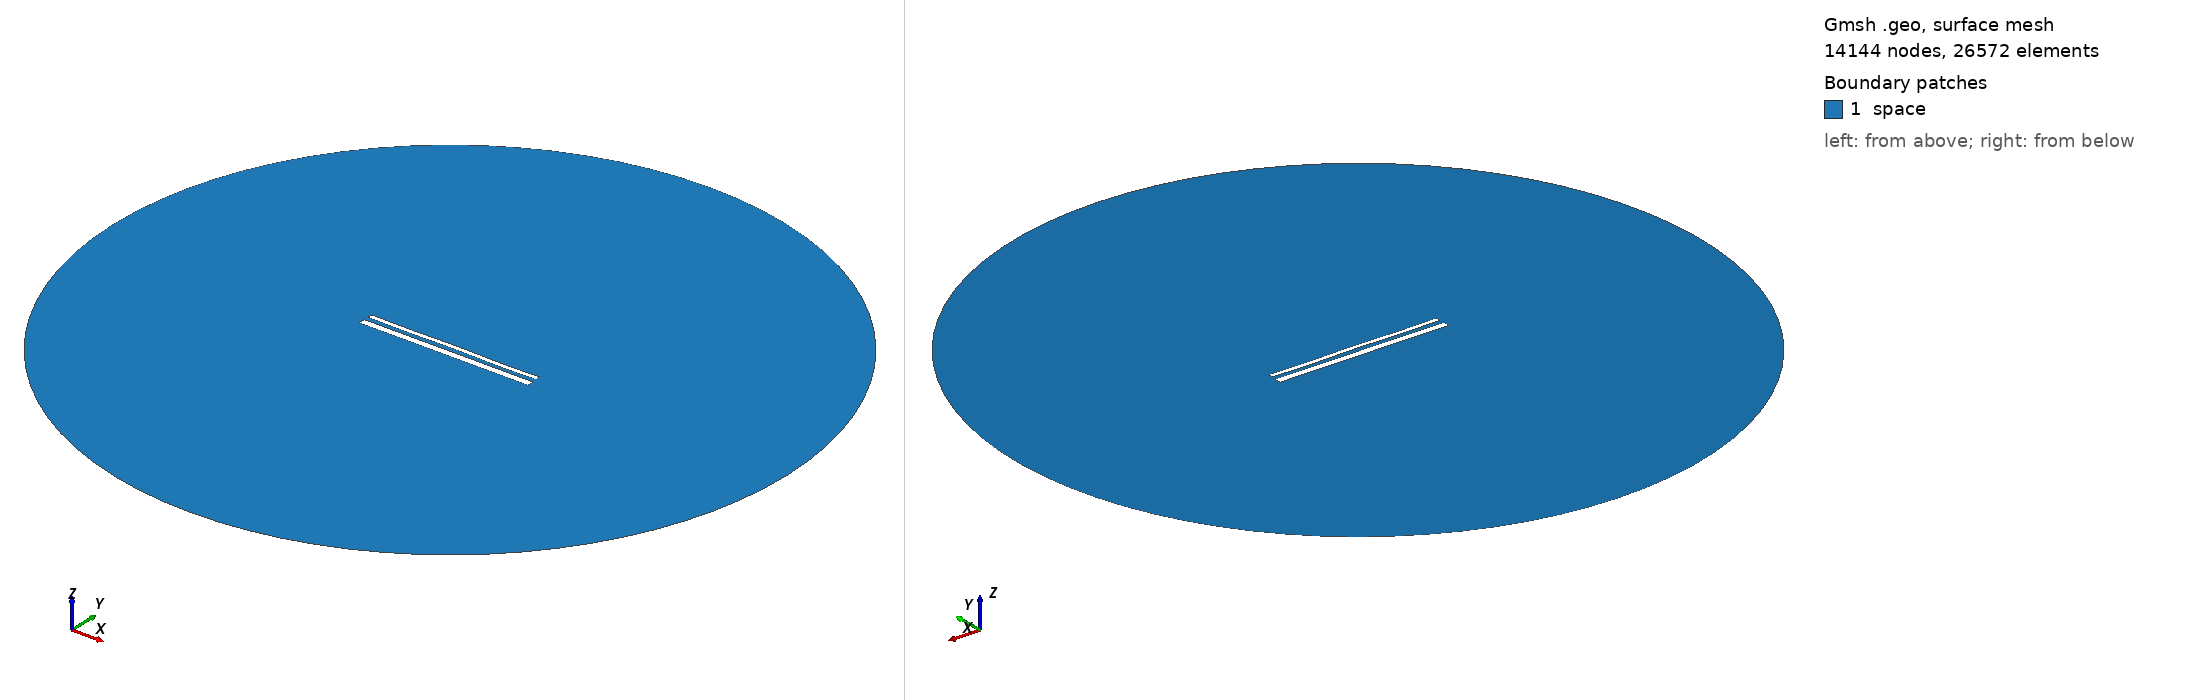

Gmsh geometry script, surface-meshed: 14144 nodes, 26572 surface elements. Boundary patches (legend numbers): 1 space. Left view from above one corner, right view from below the opposite corner. Legend entries are the model's physical surfaces. The drawing asked Gmsh for element sizes between 1% and 20% of the model's largest extent; the script's own settings can give other sizes.

=== 15061.geo (drawn) ===
//---------------------------------------
// Geometry kernel
//---------------------------------------

SetFactory("OpenCASCADE");



//---------------------------------------
// Parameters of the geometry
//---------------------------------------

// Overetch of the upper plate
overetch = 0.5;

// Distance between the plates
distance = 2.5;

// Discretization over the x axis (for the deformation)
nx = 50; 

// Length of the plate
L = 100 - overetch; 

// Number of modes
n = 4; 

// 1st mode coefficient
coeff(1) = -0.15;
beta(1) = 0.596864 * 3.1415926535 / L;

// 2nd mode coefficient
coeff(2) = 0.0;
beta(2) = 1.49418 * 3.1415926535 / L;

// 3rd mode coefficient
coeff(3) = 0.0;
beta(3) = 2.50025 * 3.1415926535 / L;

// 4th mode coefficient
coeff(4) = -0.15;
beta(4) = 3.49999 * 3.1415926535 / L;



//---------------------------------------
// Upper plate (deformed rectangle)
//---------------------------------------

// Coordiantes of the upper plate
xmin = -50;
xmax = 50 - overetch;

// Height of the upper plate
yheight = 4 - 2 * overetch;

// Indexes of the points
UpperID[] = {};
LowerID[] = {};
LeftID[] = {};
RightID[] = {};

// Point index
p = 1;

// Horizontal edges
For i In {1:nx}
    x = xmin + (i-1)*(xmax - xmin)/(nx-1);

    y_bottom = distance / 2 + overetch;
    For j In {1:n}
        C = (Cosh(beta(j)*L) + Cos(beta(j)*L)) / (Sinh(beta(j)*L) + Sin(beta(j)*L));
        y_bottom  = y_bottom + coeff(j) * (Cosh(beta(j)*(x+50)) - Cos(beta(j)*(x+50)) - C * (Sinh(beta(j)*(x+50)) - Sin(beta(j)*(x+50))));
    EndFor

    y_top = y_bottom + yheight;

    Point(p) = {x, y_top, 0, 1.0};
    UpperID[i] = p;
    p = p + 1;

    Point(p) = {x, y_bottom, 0, 1.0};
    LowerID[i] = p;
    p = p + 1;
EndFor

// Create point lists
UpperPts[] = {}; LowerPts[] = {};
For i In {1:nx}
  UpperPts[] += {UpperID[i]};
  LowerPts[] += {LowerID[i]};
EndFor

// Build splines
Spline(1) = {UpperPts[]};
Spline(2) = {LowerPts[]};
Line(3) = {LowerPts[nx-1], UpperPts[nx-1]};
Line(4) = {LowerPts[0], UpperPts[0]};

// Build the plane surface
Curve Loop(1) = {2, 3, -1, -4};
Plane Surface(1) = {1};



//---------------------------------------
// Lower plate (rectangle)
//---------------------------------------

// Vertices
Point(1001) = {-50, -1, 0, 1.0};
Point(1002) = { 50, -1, 0, 1.0};
Point(1003) = { 50,  -5, 0, 1.0};
Point(1004) = {-50,  -5, 0, 1.0};

// Edges
Line(5) = {1001, 1002};
Line(6) = {1002, 1003};
Line(7) = {1003, 1004};
Line(8) = {1004, 1001};

// Plane surface
Line Loop(2) = {5, 6, 7, 8};
Plane Surface(2) = {2}; 



//---------------------------------------
// Outer (fictious) boundary
//---------------------------------------

// Points
Point(1005) = {0, 0, 0};       // Center
Point(1006) = {200, 0, 0};     // Start point
Point(1007) = {0, 200, 0};     // 90 degrees
Point(1008) = {-200, 0, 0};    // 180 degrees
Point(1009) = {0, -200, 0};    // 270 degrees

// Circle arcs (each needs start, center, end)
Circle(9) = {1006, 1005, 1007};
Circle(10) = {1007, 1005, 1008};
Circle(11) = {1008, 1005, 1009};
Circle(12) = {1009, 1005, 1006};

// Plane surface for the entire domain
Curve Loop(3) = {9, 10, 11, 12};
Surface(3) = {3};

// Subtract the plates from the whole domain to obtain the actual domain where we want to solve the equations
BooleanDifference{ Surface{3}; Delete; }{ Surface{1}; Surface{2}; Delete; }




//---------------------------------------
// Transfinite Lines/Curves
//---------------------------------------

// Set the number of points on the boundaries
r = 7;

// Plates
Transfinite Curve {1, 2} = 50*r Using Progression 1;
Transfinite Curve {3, 4} = 2*r Using Progression 1;
Transfinite Line {5, 7} = 50*r Using Progression 1;
Transfinite Line {6, 8} = 2*r Using Progression 1;

// Outer boundary
Transfinite Line {9, 10, 11, 12} = 20 Using Progression 1;



//---------------------------------------
// Physical groups
//---------------------------------------                

// Physical curves (boundaries)
Physical Line("force_segment", 10) = {2};
Physical Line("upper_plate", 11) = {1, 3, 4};
Physical Line("lower_plate", 12) = {5, 6, 7, 8};
Physical Line("boundary", 20) = {9, 10, 11, 12};

// Physical Surfaces
Physical Surface("space", 30) = {3};



//---------------------------------------
// 6. Generate the Mesh
//---------------------------------------

// 2D mesh generation
Mesh 2;
